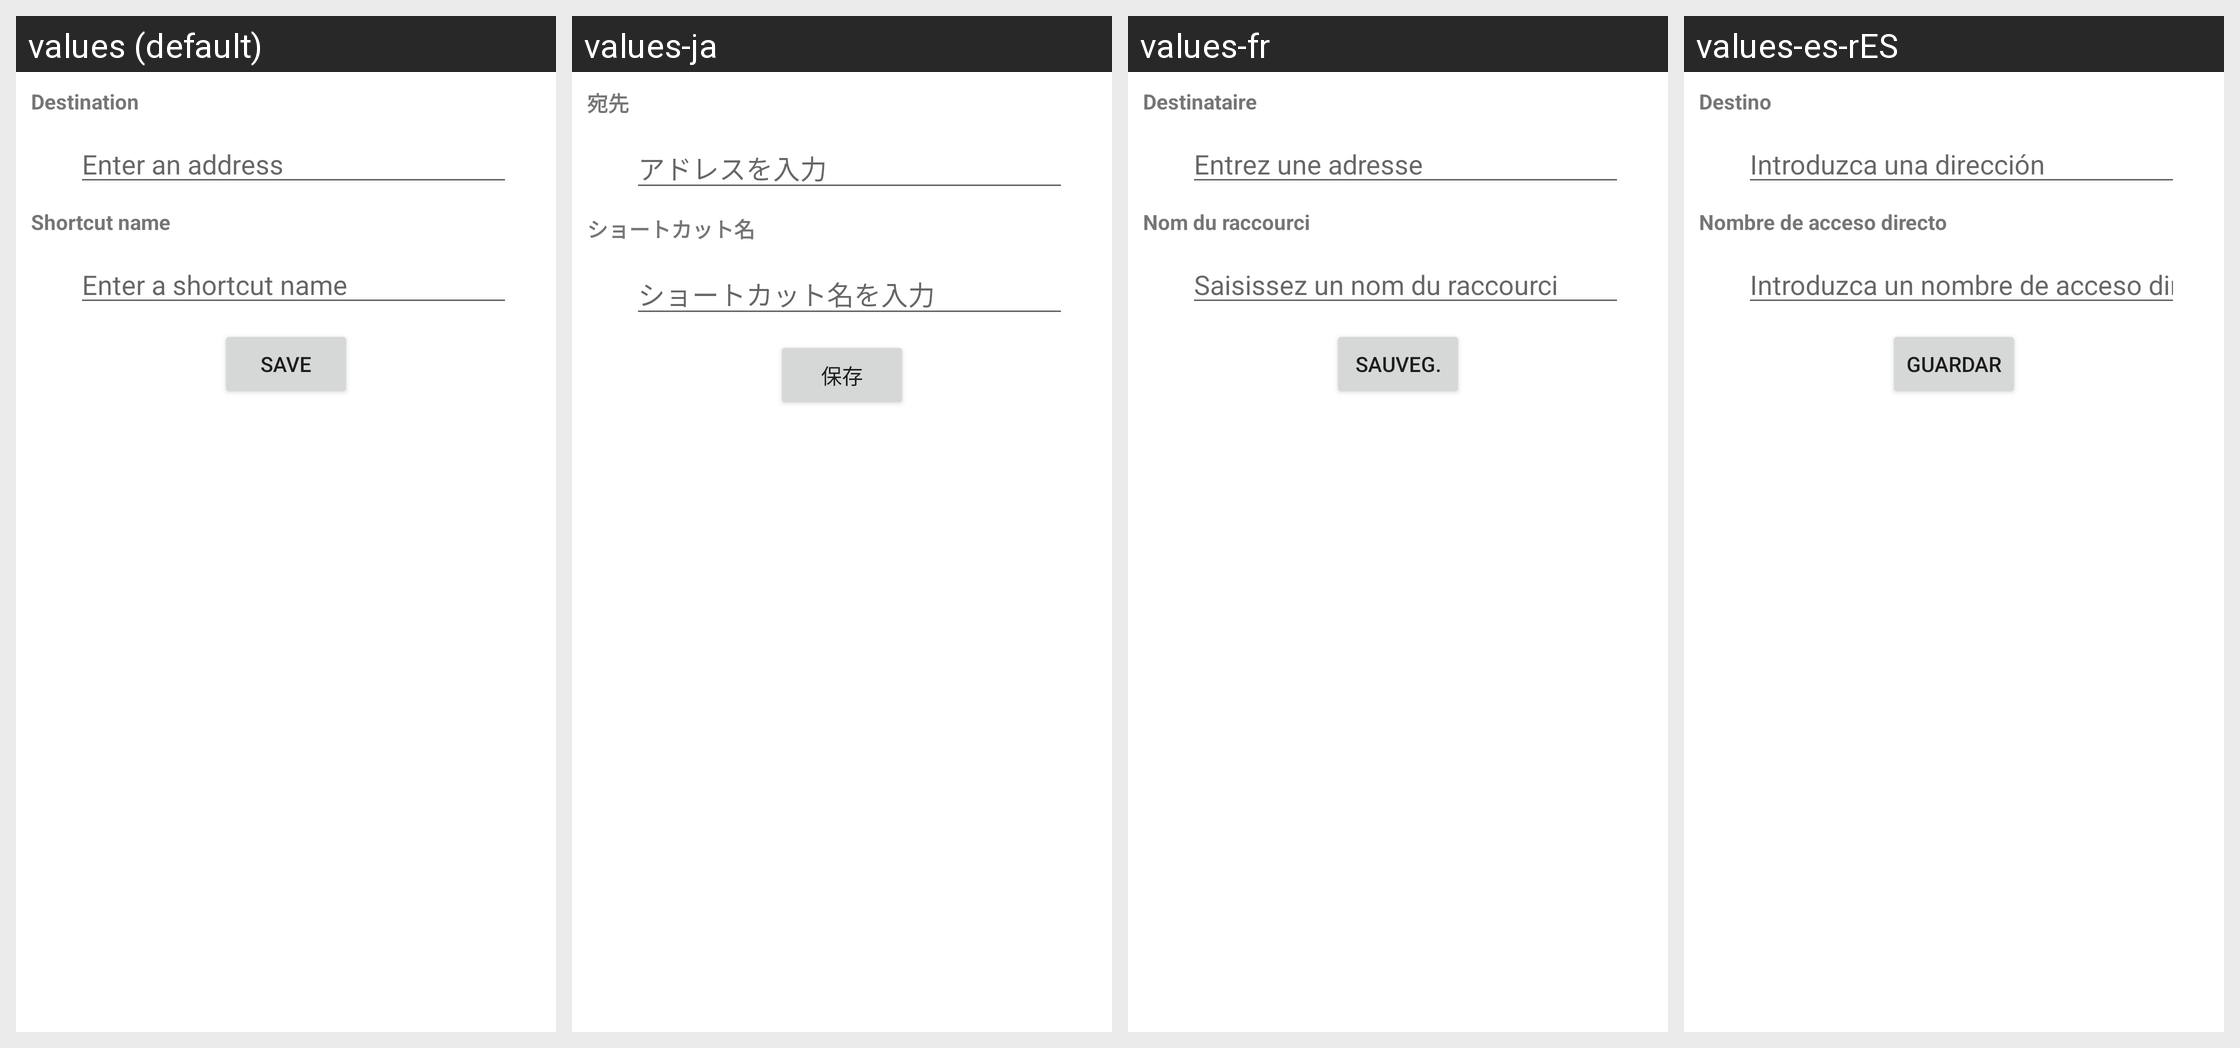

The Android screen above is rendered under several locales of the same app. Produce the string resources it draws, with the default and per-locale values.
Android screen res/layout/navigation_setting.xml rendered under 4 locales, left to right: values (default), values-ja, values-fr, values-es-rES. Device: Nexus 5 (rendered at 1080×1920; each locale shown at half size, 540×960, under a caption strip naming it); theme Theme.MaterialComponents.DayNight.NoActionBar.
Other locales in the repository, not shown: values-de, values-en-rGB, values-en-rUS, values-es, values-es-rUS, values-it, values-pt, values-pt-rBR, values-ru, values-zh-rCN.
Strings drawn on this screen, with the default value and each locale's value (text and hints the layout hard-codes, and strings that could not be matched under every locale, appear in the picture but are not listed):

destination
  values: Destination
  values-ja: 宛先
  values-fr: Destinataire
  values-es-rES: Destino  [from values-es]

destination_hint
  values: Enter an address
  values-ja: アドレスを入力
  values-fr: Entrez une adresse
  values-es-rES: Introduzca una dirección  [from values-es]

shortcut_name
  values: Shortcut name
  values-ja: ショートカット名
  values-fr: Nom du raccourci
  values-es-rES: Nombre de acceso directo  [from values-es]

shortcut_name_hint
  values: Enter a shortcut name
  values-ja: ショートカット名を入力
  values-fr: Saisissez un nom du raccourci
  values-es-rES: Introduzca un nombre de acceso directo  [from values-es]

save_btn
  values: Save
  values-ja: 保存
  values-fr: Sauveg.
  values-es-rES: Guardar  [from values-es]
